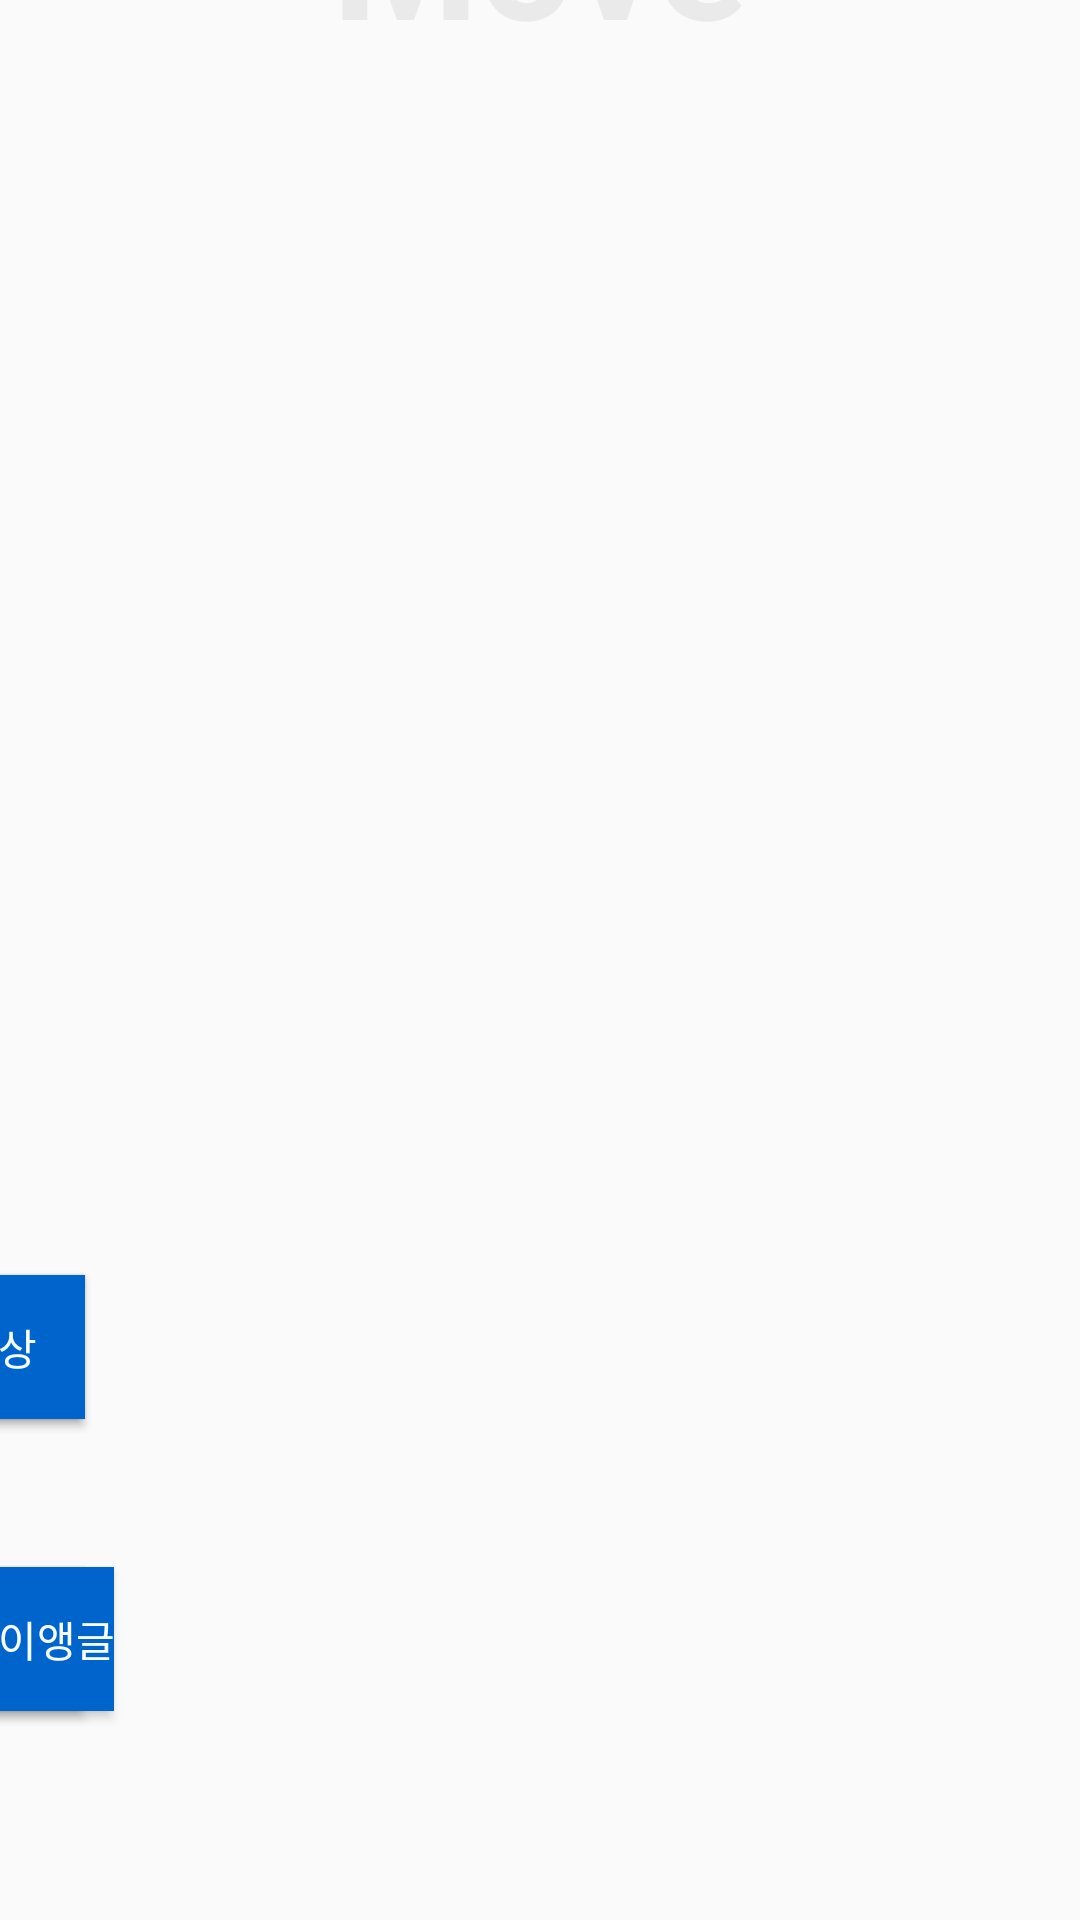

This screen was rendered from an Android layout file. Write that file and the resources it references.
<!-- AndroidManifest.xml: application theme AppTheme -->
<!-- res/layout/activity_move.xml -->
<?xml version="1.0" encoding="utf-8"?>
<android.support.constraint.ConstraintLayout xmlns:android="http://schemas.android.com/apk/res/android"
    xmlns:app="http://schemas.android.com/apk/res-auto"
    xmlns:tools="http://schemas.android.com/tools"
    android:layout_width="match_parent"
    android:layout_height="match_parent"
    tools:context="com.example.tahm_.hook.Move">

    <Button
        android:id="@+id/button_go_r"
        style="@android:style/Widget.Button"
        android:layout_width="wrap_content"
        android:layout_height="wrap_content"
        android:layout_marginBottom="8dp"
        android:layout_marginLeft="8dp"
        android:layout_marginRight="8dp"
        android:layout_marginTop="8dp"
        android:background="#0064CD"
        android:onClick="onClick_go_r"
        android:text="돌아가기"
        android:textColor="#F9FFFF"
        app:layout_constraintBottom_toBottomOf="parent"
        app:layout_constraintHorizontal_bias="0.796"
        app:layout_constraintLeft_toLeftOf="@+id/imageView"
        app:layout_constraintRight_toRightOf="@+id/imageView"
        app:layout_constraintTop_toTopOf="@+id/imageView"
        app:layout_constraintVertical_bias="0.896" />

    <Button
        android:id="@+id/button_go_b"
        style="@android:style/Widget.Button"
        android:layout_width="wrap_content"
        android:layout_height="wrap_content"
        android:layout_marginBottom="8dp"
        android:layout_marginLeft="8dp"
        android:layout_marginRight="8dp"
        android:layout_marginTop="8dp"
        android:background="#0064CD"
        android:onClick="onClick_go_b"
        android:text="버뮤다 트라이앵글"
        android:textColor="#F9FFFF"
        app:layout_constraintBottom_toBottomOf="parent"
        app:layout_constraintHorizontal_bias="0.242"
        app:layout_constraintLeft_toLeftOf="@+id/imageView"
        app:layout_constraintRight_toRightOf="@+id/imageView"
        app:layout_constraintTop_toTopOf="@+id/imageView"
        app:layout_constraintVertical_bias="0.896" />

    <Button
        android:id="@+id/button_go_s"
        style="@android:style/Widget.Button"
        android:layout_width="wrap_content"
        android:layout_height="wrap_content"
        android:layout_marginBottom="8dp"
        android:layout_marginLeft="8dp"
        android:layout_marginRight="8dp"
        android:layout_marginTop="8dp"
        android:background="#0064CD"
        android:onClick="onClick_go_s"
        android:text="늪"
        android:textColor="#F9FFFF"
        app:layout_constraintBottom_toBottomOf="parent"
        app:layout_constraintHorizontal_bias="0.242"
        app:layout_constraintLeft_toLeftOf="@+id/imageView"
        app:layout_constraintRight_toRightOf="@+id/imageView"
        app:layout_constraintTop_toTopOf="@+id/imageView"
        app:layout_constraintVertical_bias="0.731" />

    <ImageView
        android:id="@+id/imageView"
        android:layout_width="wrap_content"
        android:layout_height="wrap_content"
        app:srcCompat="@drawable/background_move"
        app:layout_constraintTop_toTopOf="parent"
        android:layout_marginTop="-16dp"
        android:layout_marginLeft="-16dp"
        app:layout_constraintLeft_toLeftOf="parent"
        android:layout_marginRight="8dp"
        app:layout_constraintRight_toRightOf="parent"
        app:layout_constraintBottom_toBottomOf="parent"
        android:layout_marginBottom="8dp"
        app:layout_constraintHorizontal_bias="0.0"
        app:layout_constraintVertical_bias="0.0" />

    <TextView
        android:id="@+id/main"
        android:layout_width="wrap_content"
        android:layout_height="wrap_content"
        android:text="Move"
        android:textAppearance="@style/TextAppearance.AppCompat.Display3"
        app:layout_constraintTop_toTopOf="@+id/imageView"
        android:layout_marginTop="8dp"
        android:layout_marginRight="8dp"
        app:layout_constraintRight_toRightOf="parent"
        android:layout_marginLeft="8dp"
        app:layout_constraintLeft_toLeftOf="parent"
        app:layout_constraintBottom_toBottomOf="@+id/imageView"
        android:layout_marginBottom="8dp"
        app:layout_constraintVertical_bias="0.115"
        android:textColor="#EAEAEA"
        android:textStyle="bold" />

    <Button
        android:id="@+id/button_go_t"
        style="@android:style/Widget.Button"
        android:layout_width="wrap_content"
        android:layout_height="wrap_content"
        android:layout_marginBottom="8dp"
        android:layout_marginLeft="8dp"
        android:layout_marginRight="8dp"
        android:layout_marginTop="8dp"
        android:background="#0064CD"
        android:onClick="onClick_go_t"
        android:text="열대 해상"
        android:textColor="#F9FFFF"
        app:layout_constraintBottom_toBottomOf="parent"
        app:layout_constraintHorizontal_bias="0.796"
        app:layout_constraintLeft_toLeftOf="@+id/imageView"
        app:layout_constraintRight_toRightOf="@+id/imageView"
        app:layout_constraintTop_toTopOf="@+id/imageView"
        app:layout_constraintVertical_bias="0.731" />

</android.support.constraint.ConstraintLayout>
<!-- resources referenced by this layout -->
<resources>
  <style name="AppTheme" parent="Theme.AppCompat.Light.DarkActionBar">
          
          <item name="colorPrimary">@color/colorPrimary</item>
          <item name="colorPrimaryDark">@color/colorPrimaryDark</item>
          <item name="colorAccent">@color/colorAccent</item>
          <item name="windowActionBar">false</item>
          <item name="windowNoTitle">true</item>
      </style>
  <!-- not gathered from this repository: default colours our renderer supplied (Android Studio template values) -->
  <color name="colorPrimary">#FF6200EE</color>
  <color name="colorPrimaryDark">#FF3700B3</color>
  <color name="colorAccent">#FF03DAC5</color>
</resources>
